Run: headless pygame with SDL's dummy video driver; simulated clock (each Clock.tick advances the game by its frame time, no real sleeping); random seed 0; keys injected as events and as key.get_pressed() state; no mouse input.
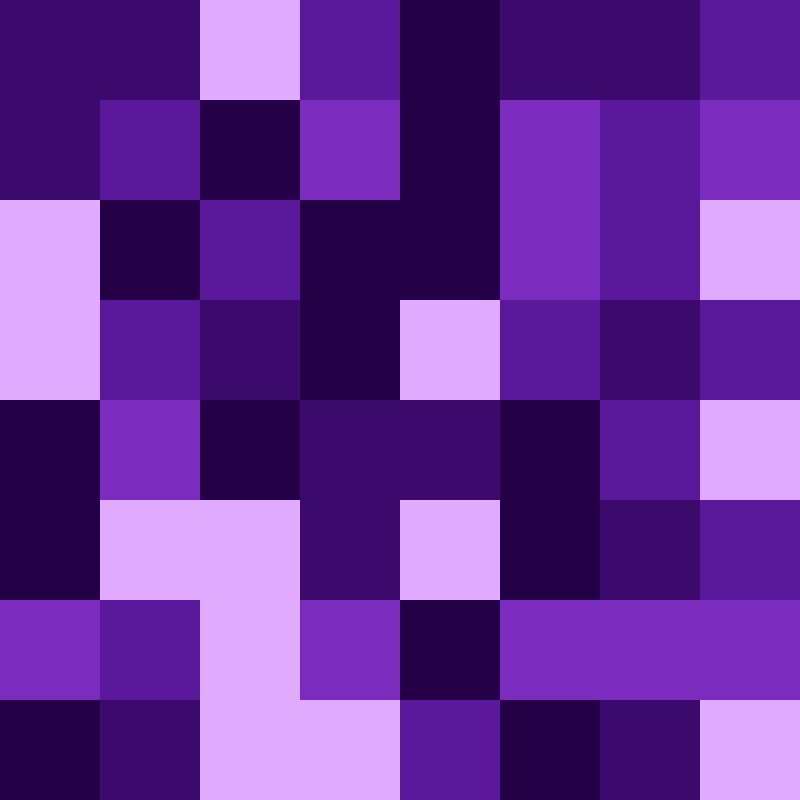
Frame 1 of 4 · flips 1–60 · no input
Frame 2 of 4 · flips 61–180 · tapped SPACE, RETURN · held RIGHT (→), D · screen unchanged from frame 1, image omitted
Frame 3 of 4 · flips 181–300 · held DOWN (↓), S · screen unchanged from frame 2, image omitted
Frame 4 of 4 · flips 301–420 · held LEFT (←), A, UP (↑), W · screen unchanged from frame 3, image omitted

The pygame program that drew these frames:

import random
import sys
import pygame

WHITE = pygame.Color('white')

COLORS = [
    pygame.Color(224, 170, 255),
    pygame.Color(123, 44, 191),
    pygame.Color(90, 24, 154),
    pygame.Color(60, 9, 108),
    pygame.Color(36, 0, 70),
    pygame.Color(16, 0, 43),
]


class Square():
    def __init__(self, file: int, rank: int, size: float, weight: int) -> None:
        self.file = file
        self.rank = rank
        self.size = size
        self.weight = weight

    def draw(self, screen: pygame.Surface) -> None:
        """Create a pygame.Rect at (x, y) position."""
        square = pygame.Rect(
            self.file * self.size,
            self.rank * self.size,
            self.size,
            self.size)

        pygame.draw.rect(screen, COLORS[self.weight], square)


class Board():
    def __init__(self, screen: pygame.Surface) -> None:
        """Initializes a 8x8 chessboard."""
        self.screen = screen

        self.square_size = self.screen.get_height() / 8
        self.board = [
            [Square(file, rank, self.square_size, random.choice(range(5))) for file in range(8)] for rank in range(8)]

    def draw(self) -> None:
        """Draw chessboard."""
        for file in self.board:
            for rank in file:
                rank.draw(self.screen)

    # TODO: update squares


class Knight():
    def __init__(self) -> None:
        """Initializes the game."""
        pygame.init()

        # TODO: add icon
        pygame.display.set_caption("Knight")

        self.screen_width = 800
        self.screen_height = 800
        self.screen = pygame.display.set_mode(
            (self.screen_width, self.screen_height))

        self.board = Board(self.screen)

        self.ck = pygame.time.Clock()

    def _check_events(self) -> None:
        """Respond to keypresses and mouse events."""
        for event in pygame.event.get():
            if event.type == pygame.QUIT:
                pygame.quit()
                sys.exit()

    def run(self) -> None:
        """Start the main loop."""
        while True:
            # Update screen
            self.board.draw()
            self._check_events()
            pygame.display.flip()

            # Tick
            self.ck.tick(60)


if __name__ == '__main__':
    knight = Knight()
    knight.run()
